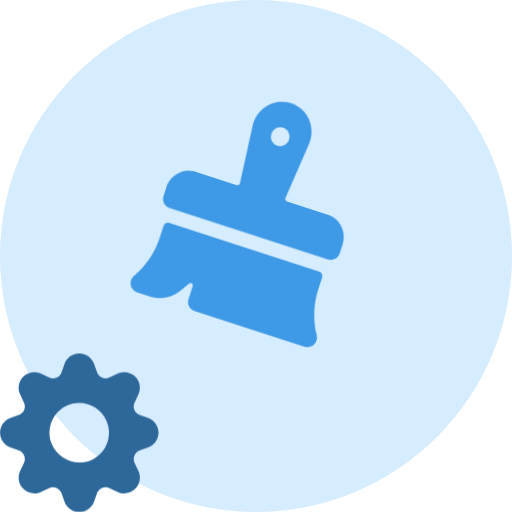
t = 0.00 s
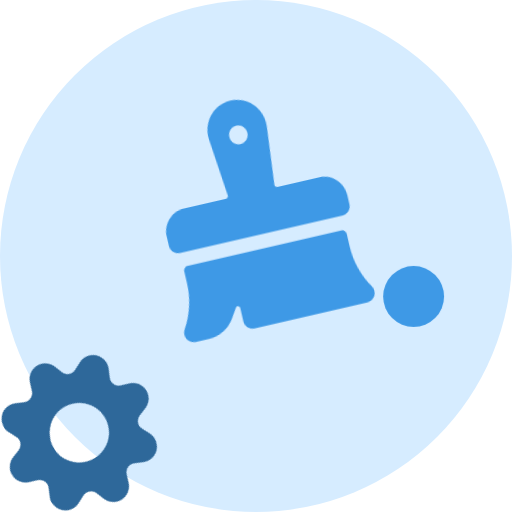
t = 0.32 s
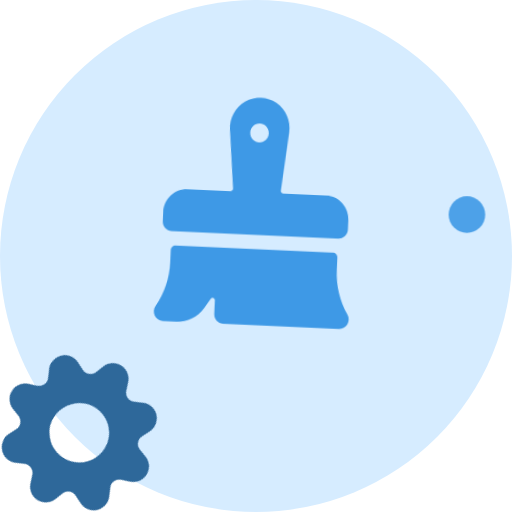
t = 0.68 s
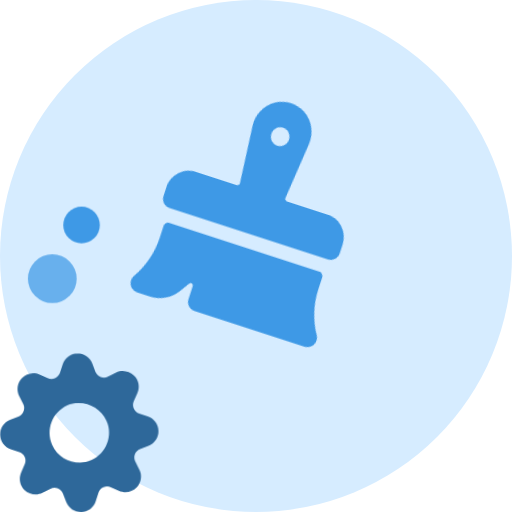
t = 0.99 s
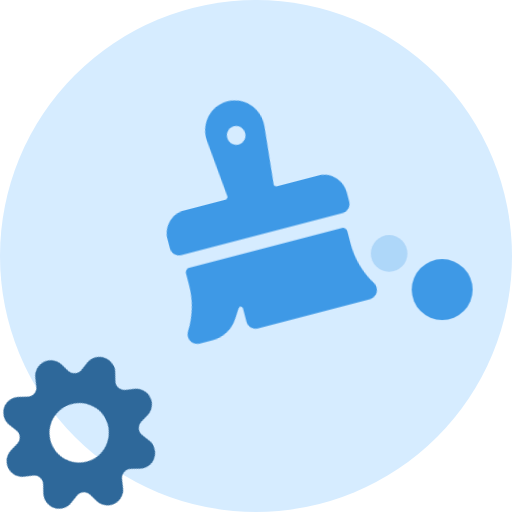
t = 1.35 s
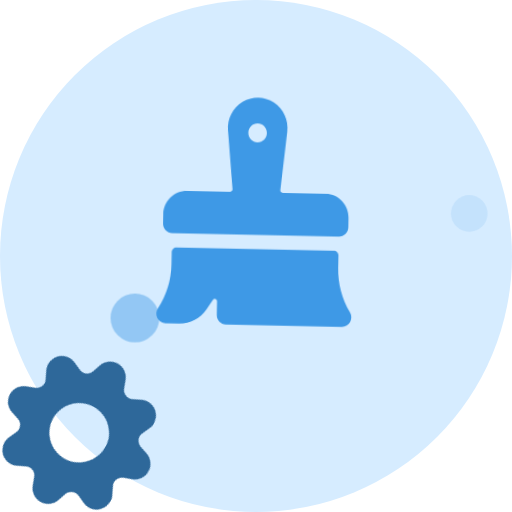
t = 1.66 s

The animated SVG that drew these frames (rendered in a browser with its animation timeline set to each time). Animation: 10 CSS @keyframes rules; one cycle of 2.00 s, repeats indefinitely.

<svg id="ekPcYW6Eva31" xmlns="http://www.w3.org/2000/svg" xmlns:xlink="http://www.w3.org/1999/xlink" viewBox="0 0 42 42" shape-rendering="geometricPrecision" text-rendering="geometricPrecision"><style><![CDATA[#ekPcYW6Eva35_to {animation: ekPcYW6Eva35_to__to 2000ms linear infinite normal forwards}@keyframes ekPcYW6Eva35_to__to { 0% {transform: translate(7px,15.280377px)} 35% {transform: translate(7px,15.280377px);animation-timing-function: cubic-bezier(0,0,0.145000,0.895000)} 52.500000% {transform: translate(-2px,11px)} 82% {transform: translate(7px,15.280377px);animation-timing-function: cubic-bezier(0,0,0.145000,0.895000)} 100% {transform: translate(-2px,11px)}} #ekPcYW6Eva35 {animation: ekPcYW6Eva35_c_o 2000ms linear infinite normal forwards}@keyframes ekPcYW6Eva35_c_o { 0% {opacity: 0} 35% {opacity: 0} 37.500000% {opacity: 1} 48.500000% {opacity: 1} 52.500000% {opacity: 0} 82% {opacity: 0} 84.500000% {opacity: 1} 95.500000% {opacity: 1} 100% {opacity: 0}} #ekPcYW6Eva36_to {animation: ekPcYW6Eva36_to__to 2000ms linear infinite normal forwards}@keyframes ekPcYW6Eva36_to__to { 0% {transform: translate(5.500000px,9.500000px)} 43% {transform: translate(5.500000px,9.500000px);animation-timing-function: cubic-bezier(0,0,0.265000,0.940000)} 60% {transform: translate(-1.500000px,5.072528px)} 88% {transform: translate(6.600959px,10.500000px);animation-timing-function: cubic-bezier(0,0,0.265000,0.940000)} 100% {transform: translate(-1.500000px,5.072528px)}} #ekPcYW6Eva36 {animation: ekPcYW6Eva36_c_o 2000ms linear infinite normal forwards}@keyframes ekPcYW6Eva36_c_o { 0% {opacity: 0} 43% {opacity: 0} 45.500000% {opacity: 1} 56.500000% {opacity: 1} 60% {opacity: 0} 88% {opacity: 0} 90.500000% {opacity: 1} 97% {opacity: 1} 100% {opacity: 0}} #ekPcYW6Eva37_to {animation: ekPcYW6Eva37_to__to 2000ms linear infinite normal forwards}@keyframes ekPcYW6Eva37_to__to { 0% {transform: translate(24.500000px,9.500000px)} 20.500000% {transform: translate(24.500000px,9.500000px);animation-timing-function: cubic-bezier(0,0,0.115000,0.960000)} 37% {transform: translate(32.500000px,5.500000px)} 67% {transform: translate(24.500000px,9.500000px);animation-timing-function: cubic-bezier(0,0,0.115000,0.960000)} 83.500000% {transform: translate(32.500000px,5.500000px)} 100% {transform: translate(32.500000px,5.500000px)}} #ekPcYW6Eva37 {animation: ekPcYW6Eva37_c_o 2000ms linear infinite normal forwards}@keyframes ekPcYW6Eva37_c_o { 0% {opacity: 0} 20.500000% {opacity: 0} 23% {opacity: 1} 33.500000% {opacity: 1} 37% {opacity: 0} 67% {opacity: 0} 69.500000% {opacity: 1} 80% {opacity: 1} 83.500000% {opacity: 0} 100% {opacity: 0}} #ekPcYW6Eva38_to {animation: ekPcYW6Eva38_to__to 2000ms linear infinite normal forwards}@keyframes ekPcYW6Eva38_to__to { 0% {transform: translate(23px,13.500000px)} 12% {transform: translate(23px,13.500000px);animation-timing-function: cubic-bezier(0,0,0.115000,0.960000)} 29% {transform: translate(31.352734px,11.500000px)} 58.500000% {transform: translate(23px,13.500000px);animation-timing-function: cubic-bezier(0,0,0.115000,0.960000)} 75.500000% {transform: translate(31.352734px,11.500000px)} 100% {transform: translate(31.352734px,11.500000px)}} #ekPcYW6Eva38 {animation: ekPcYW6Eva38_c_o 2000ms linear infinite normal forwards}@keyframes ekPcYW6Eva38_c_o { 0% {opacity: 0} 12% {opacity: 0} 14.500000% {opacity: 1} 25.500000% {opacity: 1} 29% {opacity: 0} 58.500000% {opacity: 0} 61% {opacity: 1} 72% {opacity: 1} 75.500000% {opacity: 0} 100% {opacity: 0}} #ekPcYW6Eva310_tr {animation: ekPcYW6Eva310_tr__tr 2000ms linear infinite normal forwards}@keyframes ekPcYW6Eva310_tr__tr { 0% {transform: translate(21px,20.333333px) rotate(18deg);animation-timing-function: cubic-bezier(0,0,0.465000,1)} 25% {transform: translate(21px,20.333333px) rotate(-18deg);animation-timing-function: cubic-bezier(0,0,0.465000,1)} 50% {transform: translate(21px,20.333333px) rotate(18deg);animation-timing-function: cubic-bezier(0,0,0.465000,1)} 75% {transform: translate(21px,20.333333px) rotate(-18deg);animation-timing-function: cubic-bezier(0,0,0.465000,1)} 100% {transform: translate(21px,20.333333px) rotate(18deg)}} #ekPcYW6Eva311_tr {animation: ekPcYW6Eva311_tr__tr 2000ms linear infinite normal forwards}@keyframes ekPcYW6Eva311_tr__tr { 0% {transform: translate(6.500000px,35.500000px) rotate(0deg)} 100% {transform: translate(6.500000px,35.500000px) rotate(360deg)}}]]></style><g id="ekPcYW6Eva32"><circle id="ekPcYW6Eva33" r="21" transform="matrix(1 0 0 1 21 21)" fill="rgb(214,236,255)" fill-rule="evenodd" stroke="none" stroke-width="1"/><g id="ekPcYW6Eva34" transform="matrix(1 0 0 1 6 12)"><g id="ekPcYW6Eva35_to" transform="translate(7,15.280377)"><circle id="ekPcYW6Eva35" r="2" transform="translate(0,-0.280377)" opacity="0" fill="rgb(62,153,230)" fill-rule="evenodd" stroke="none" stroke-width="1"/></g><g id="ekPcYW6Eva36_to" transform="translate(5.500000,9.500000)"><circle id="ekPcYW6Eva36" r="1.500000" transform="translate(0,0)" opacity="0" fill="rgb(62,153,230)" fill-rule="evenodd" stroke="none" stroke-width="1"/></g><g id="ekPcYW6Eva37_to" transform="translate(24.500000,9.500000)"><circle id="ekPcYW6Eva37" r="1.500000" transform="translate(0,0)" opacity="0" fill="rgb(62,153,230)" fill-rule="evenodd" stroke="none" stroke-width="1"/></g><g id="ekPcYW6Eva38_to" transform="translate(23,13.500000)"><circle id="ekPcYW6Eva38" r="2.500000" transform="translate(0,0)" opacity="0" fill="rgb(62,153,230)" fill-rule="evenodd" stroke="none" stroke-width="1"/></g></g><g id="ekPcYW6Eva39" transform="matrix(1 0 0 1 0 -3)"><g id="ekPcYW6Eva310_tr" transform="translate(21,20.333333) rotate(18)"><path id="ekPcYW6Eva310" d="M1.159978,11.274759L14.839534,11.274759C15.259257,11.274759,15.599509,10.926394,15.599509,10.496664L15.599509,9.718568C15.599509,8.644243,14.748878,7.773330,13.699571,7.773330L10.149726,7.773330C10.096075,7.773144,10.044980,7.749834,10.008970,7.709115C9.972959,7.668396,9.955362,7.614033,9.960492,7.559354L10.430917,2.742943C10.520591,1.795823,10.077670,0.878628,9.288171,0.376555C8.498671,-0.125518,7.499321,-0.125518,6.709821,0.376555C5.920321,0.878628,5.477401,1.795823,5.567075,2.742943L6.037499,7.559354C6.042717,7.614059,6.025358,7.668507,5.989621,7.709526C5.953934,7.749654,5.903549,7.772769,5.850545,7.773330L2.299941,7.773330C1.250634,7.773330,0.400002,8.644243,0.400002,9.718568L0.400002,10.496664C0.400002,10.926394,0.740255,11.274759,1.159978,11.274759ZM8.759731,2.910234C8.759731,3.339964,8.419479,3.688329,7.999756,3.688329C7.580033,3.688329,7.239780,3.339964,7.239780,2.910234C7.239780,2.480503,7.580033,2.132138,7.999756,2.132138C8.419479,2.132138,8.759731,2.480503,8.759731,2.910234ZM15.879180,17.467620C15.199718,16.386570,14.838780,15.128015,14.839534,13.842474L14.839534,12.830950C14.839534,12.616085,14.669408,12.441902,14.459546,12.441902L1.539965,12.441902C1.330104,12.441902,1.159978,12.616085,1.159978,12.830950L1.159978,13.842474C1.160577,15.128236,0.799658,16.386996,0.120331,17.468398C-0.029749,17.707898,-0.040169,18.012174,0.093161,18.261846C0.226491,18.511518,0.482303,18.666761,0.760231,18.666667L1.895634,18.666667C2.785063,18.667552,3.615856,18.212456,4.108682,17.454393C4.269797,17.207736,4.442311,16.939294,4.610266,16.676297C4.655996,16.603811,4.742903,16.570836,4.823728,16.595301C4.904553,16.619767,4.959974,16.695826,4.959854,16.782118L4.959854,17.888570C4.959854,18.318300,5.300107,18.666667,5.719830,18.666667L15.239281,18.666667C15.517458,18.666944,15.773555,18.511593,15.906938,18.261660C16.040321,18.011726,16.029674,17.707151,15.879180,17.467620Z" transform="translate(-8,-9.333333)" fill="rgb(62,153,230)" stroke="none" stroke-width="1"/></g></g></g><g id="ekPcYW6Eva311_tr" transform="translate(6.500000,35.500000) rotate(0)"><path id="ekPcYW6Eva311" d="M12.145139,5.288957L11.459367,5.045729C11.260782,4.975131,11.101437,4.823644,11.020889,4.628874C10.940341,4.434104,10.946143,4.214314,11.036854,4.024064L11.036854,4.024064L11.348864,3.366971C11.582069,2.875285,11.480861,2.290059,11.096077,1.905257C10.711294,1.520456,10.126097,1.419243,9.634434,1.652459L8.977372,1.965026C8.787023,2.055330,8.567335,2.060791,8.372735,1.980056C8.178134,1.899321,8.026827,1.739944,7.956298,1.541409L7.712541,0.856146C7.529787,0.343557,7.044422,0.001303,6.500252,0.001303C5.956082,0.001303,5.470718,0.343557,5.287964,0.856146L5.044206,1.541950C4.973565,1.740388,4.822211,1.899637,4.627623,1.980263C4.433036,2.060889,4.213411,2.055353,4.023133,1.965026L3.366070,1.652459C2.874408,1.419243,2.289211,1.520456,1.904427,1.905257C1.519644,2.290059,1.418436,2.875285,1.651641,3.366971L1.963651,4.024064C2.054185,4.214336,2.059896,4.434053,1.979369,4.628772C1.898842,4.823491,1.739613,4.974990,1.541138,5.045729L0.855366,5.289498C0.342670,5.471988,0.000252,5.957345,0.000252,6.501574C0.000252,7.045803,0.342670,7.531160,0.855366,7.713650L1.541138,7.957419C1.739578,8.028036,1.898807,8.179432,1.979342,8.374067C2.059876,8.568702,2.054175,8.788348,1.963651,8.978542L1.651641,9.635636C1.418436,10.127322,1.519644,10.712547,1.904427,11.097349C2.289211,11.482151,2.874408,11.583364,3.366070,11.350147L4.023133,11.038123C4.213366,10.947440,4.433137,10.941723,4.627828,11.022391C4.822518,11.103060,4.973848,11.262541,5.044206,11.461198L5.287964,12.146461C5.470718,12.659049,5.956082,13.001303,6.500252,13.001303C7.044422,13.001303,7.529787,12.659049,7.712541,12.146461L7.956298,11.460656C8.026912,11.262206,8.178300,11.102970,8.372926,11.022431C8.567551,10.941893,8.787187,10.947594,8.977372,11.038123L9.634434,11.350147C10.126097,11.583364,10.711294,11.482151,11.096077,11.097349C11.480861,10.712547,11.582069,10.127322,11.348864,9.635636L11.036854,8.978542C10.946330,8.788348,10.940628,8.568702,11.021163,8.374067C11.101698,8.179432,11.260927,8.028036,11.459367,7.957419L12.145139,7.713108C12.657835,7.530619,13.000252,7.045261,13.000252,6.501032C13.000252,5.956804,12.657835,5.471446,12.145139,5.288957ZM6.500506,8.937961C5.522257,8.923714,4.642152,8.337988,4.248136,7.438967C3.734472,6.190271,4.324308,4.759764,5.566794,4.240877C6.810551,3.741521,8.224055,4.328936,8.752369,5.564716C9.266033,6.813413,8.676196,8.243920,7.433710,8.762807C7.137933,8.884941,6.820257,8.944566,6.500506,8.937961Z" transform="translate(-6.500252,-6.501303)" fill="rgb(46,104,154)" stroke="none" stroke-width="1"/></g></svg>